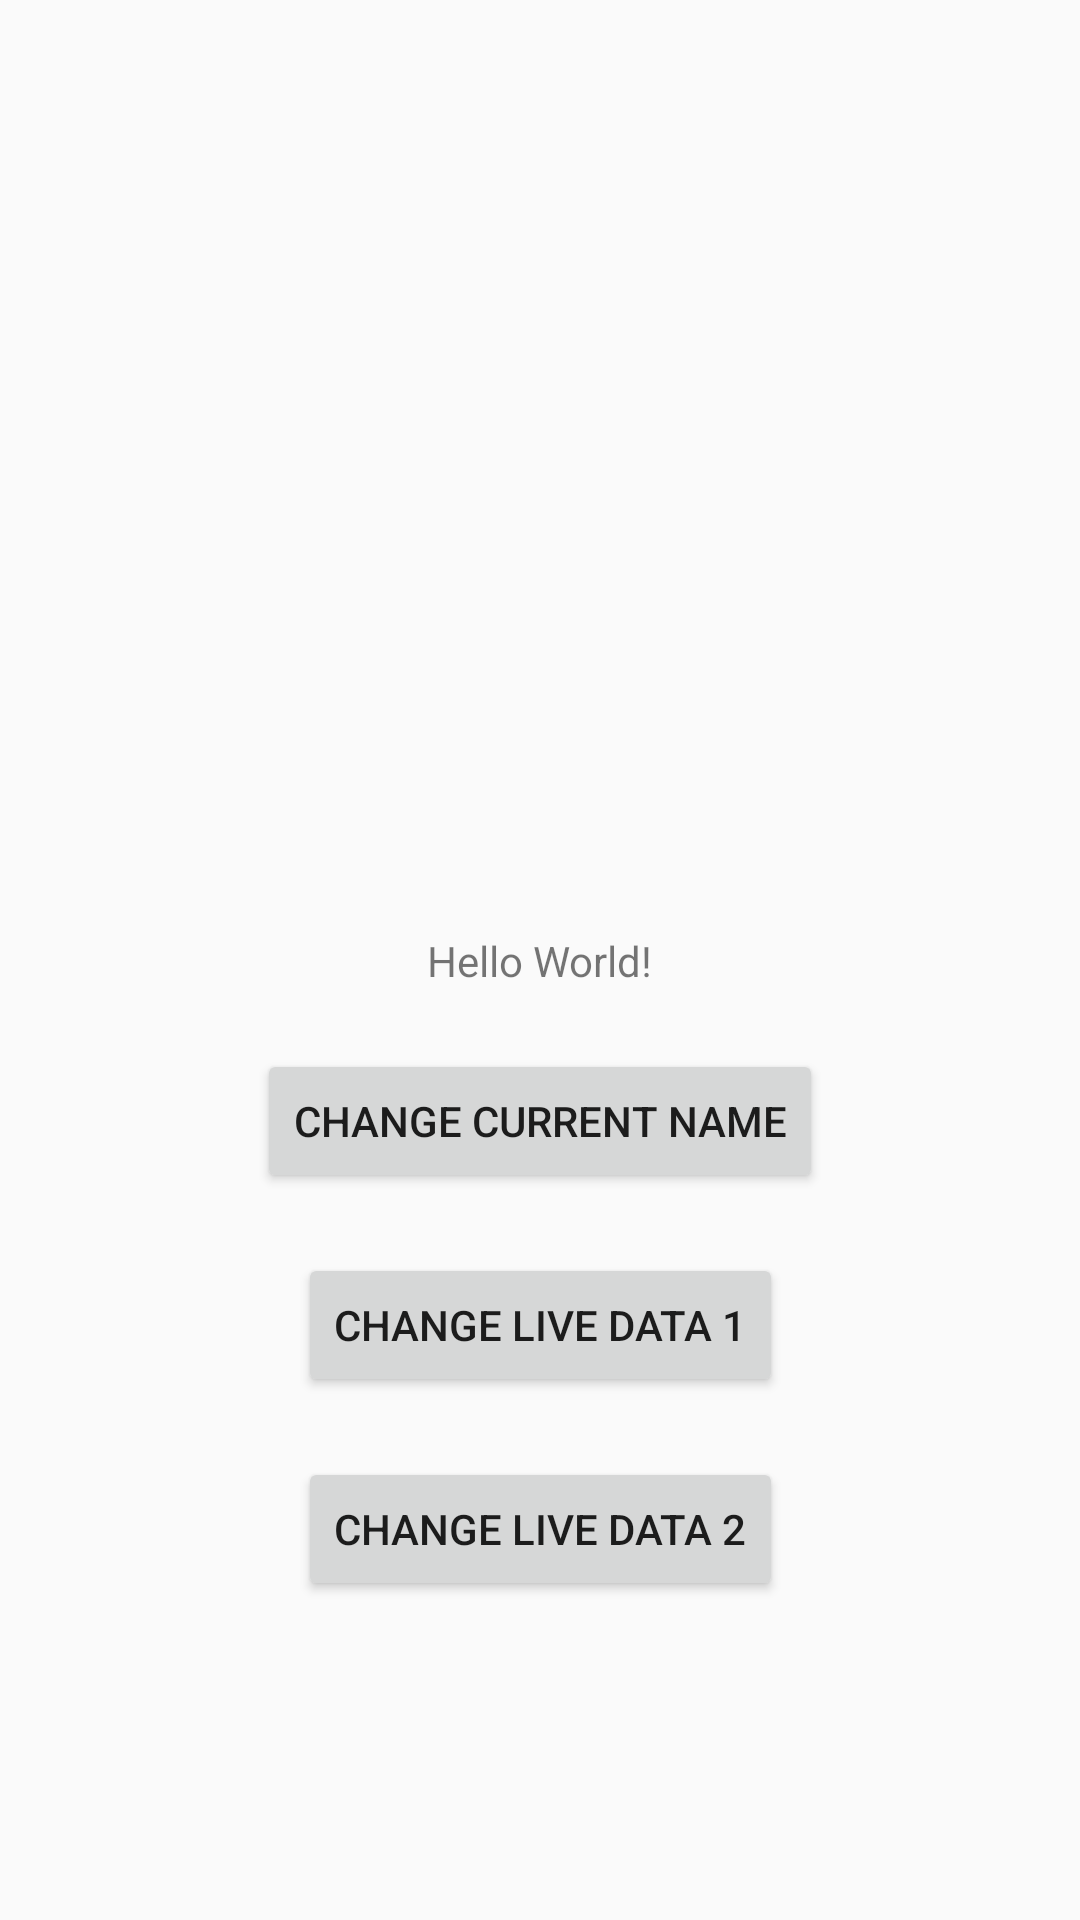

Write the Android layout XML for this screen, with the resource values it uses.
<!-- AndroidManifest.xml: application theme NightModeTheme -->
<!-- res/layout/activity_name.xml -->
<?xml version="1.0" encoding="utf-8"?>
<android.support.constraint.ConstraintLayout
        xmlns:android="http://schemas.android.com/apk/res/android"
        xmlns:tools="http://schemas.android.com/tools"
        xmlns:app="http://schemas.android.com/apk/res-auto"
        android:layout_width="match_parent"
        android:layout_height="match_parent"
        tools:context=".MainActivity">

    <TextView
            android:id="@+id/mNameTextView"
            android:layout_width="wrap_content"
            android:layout_height="wrap_content"
            android:text="Hello World!"
            app:layout_constraintBottom_toBottomOf="parent"
            app:layout_constraintLeft_toLeftOf="parent"
            app:layout_constraintRight_toRightOf="parent"
            app:layout_constraintTop_toTopOf="parent"/>

    <Button
            android:id="@+id/mButton"
            android:layout_width="wrap_content"
            android:layout_height="wrap_content"
            android:text="Change Current Name"
            app:layout_constraintTop_toBottomOf="@id/mNameTextView"
            app:layout_constraintLeft_toLeftOf="@id/mNameTextView"
            app:layout_constraintRight_toRightOf="@id/mNameTextView"
            android:layout_marginTop="20dp"/>

    <Button
            android:id="@+id/mButton1"
            android:layout_width="wrap_content"
            android:layout_height="wrap_content"
            android:text="Change Live Data 1"
            app:layout_constraintTop_toBottomOf="@id/mButton"
            app:layout_constraintLeft_toLeftOf="@id/mButton"
            app:layout_constraintRight_toRightOf="@id/mButton"
            android:layout_marginTop="20dp"/>

    <Button
            android:id="@+id/mButton2"
            android:layout_width="wrap_content"
            android:layout_height="wrap_content"
            android:text="Change Live Data 2"
            app:layout_constraintTop_toBottomOf="@id/mButton1"
            app:layout_constraintLeft_toLeftOf="@id/mButton1"
            app:layout_constraintRight_toRightOf="@id/mButton1"
            android:layout_marginTop="20dp"/>
    
</android.support.constraint.ConstraintLayout>
<!-- resources referenced by this layout -->
<resources>
  <style name="NightModeTheme" parent="Theme.AppCompat.DayNight">
          <item name="colorPrimary">@color/colorPrimary</item>
          <item name="colorPrimaryDark">@color/colorPrimaryDark</item>
          <item name="colorAccent">@color/colorAccent</item>
      </style>
  <!-- not gathered from this repository: default colours our renderer supplied (Android Studio template values) -->
  <color name="colorPrimary">#FF6200EE</color>
  <color name="colorPrimaryDark">#FF3700B3</color>
  <color name="colorAccent">#FF03DAC5</color>
</resources>
